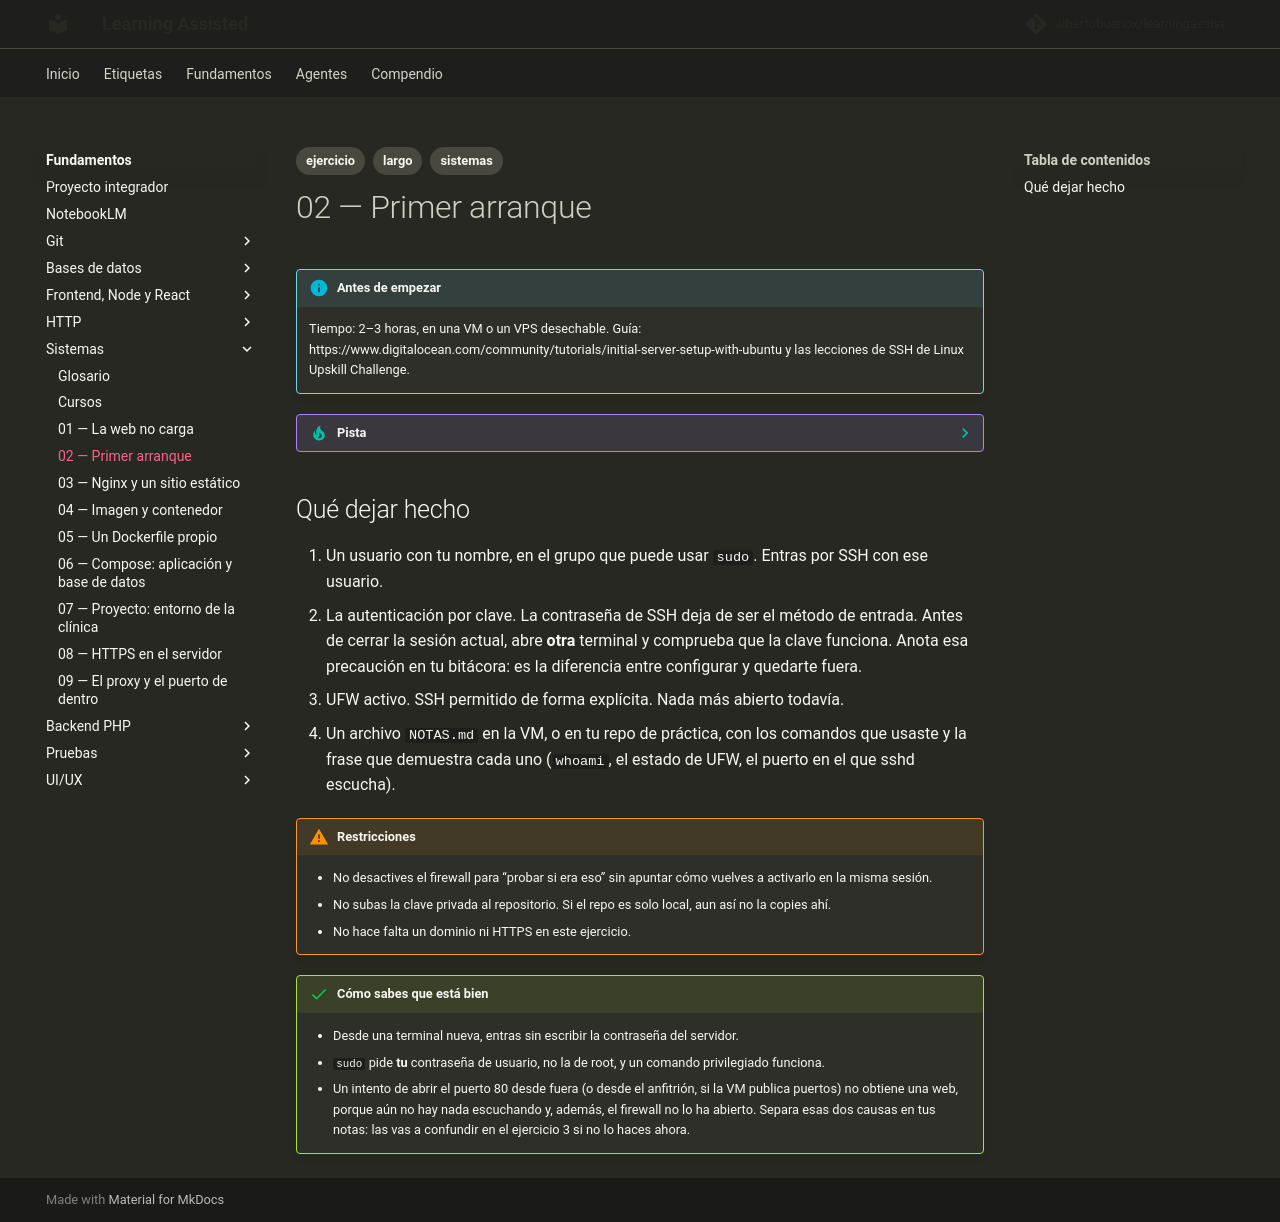

repository: albertobuenox/learningassist · page: fundamentos/04-sistemas/ejercicios/02-primer-arranque/index.html · generator: mkdocs

---
tags:
  - ejercicio
  - largo
  - sistemas
---

# 02 — Primer arranque

!!! info "Antes de empezar"

    Tiempo: 2–3 horas, en una VM o un VPS desechable. Guía: https://www.digitalocean.com/community/tutorials/initial-server-setup-with-ubuntu y las lecciones de SSH de Linux Upskill Challenge.

??? tip "Pista"

    Si te atascas, abre el [glosario](../glosario.md) de la asignatura y el README antes de un curso largo. Una sola entrada suele desbloquear el enunciado.

## Qué dejar hecho

1. Un usuario con tu nombre, en el grupo que puede usar `sudo`. Entras por SSH con ese usuario.
2. La autenticación por clave. La contraseña de SSH deja de ser el método de entrada. Antes de cerrar la sesión actual, abre **otra** terminal y comprueba que la clave funciona. Anota esa precaución en tu bitácora: es la diferencia entre configurar y quedarte fuera.
3. UFW activo. SSH permitido de forma explícita. Nada más abierto todavía.
4. Un archivo `NOTAS.md` en la VM, o en tu repo de práctica, con los comandos que usaste y la frase que demuestra cada uno (`whoami`, el estado de UFW, el puerto en el que sshd escucha).

!!! warning "Restricciones"

    - No desactives el firewall para “probar si era eso” sin apuntar cómo vuelves a activarlo en la misma sesión.
    - No subas la clave privada al repositorio. Si el repo es solo local, aun así no la copies ahí.
    - No hace falta un dominio ni HTTPS en este ejercicio.

!!! success "Cómo sabes que está bien"

    - Desde una terminal nueva, entras sin escribir la contraseña del servidor.
    - `sudo` pide **tu** contraseña de usuario, no la de root, y un comando privilegiado funciona.
    - Un intento de abrir el puerto 80 desde fuera (o desde el anfitrión, si la VM publica puertos) no obtiene una web, porque aún no hay nada escuchando y, además, el firewall no lo ha abierto. Separa esas dos causas en tus notas: las vas a confundir en el ejercicio 3 si no lo haces ahora.
